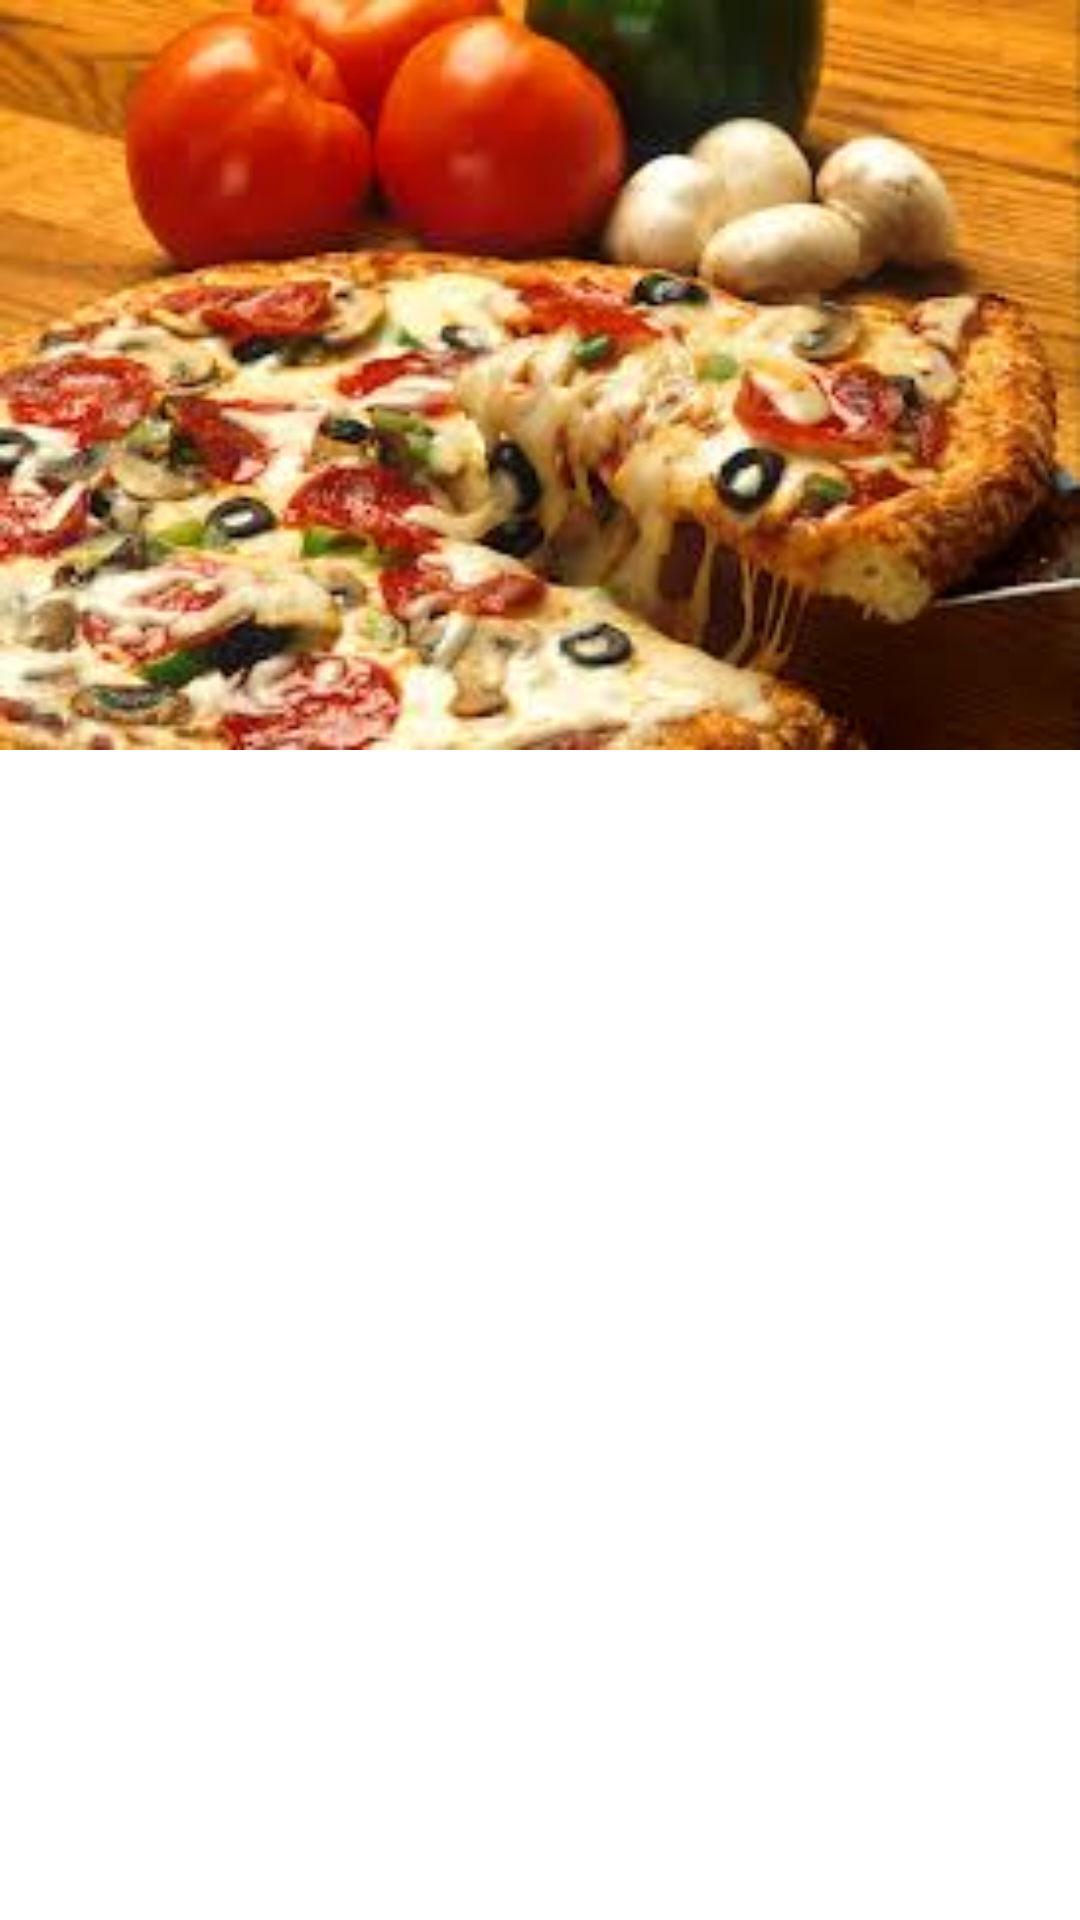

Produce the Android XML layout that renders to this screen, including the resource entries it uses.
<!-- AndroidManifest.xml: application theme Theme.AppCompat.Light -->
<!-- res/layout/activity_main.xml -->
<android.support.design.widget.CoordinatorLayout xmlns:android="http://schemas.android.com/apk/res/android"
    xmlns:app="http://schemas.android.com/apk/res-auto"
    android:id="@+id/main_content"
    android:layout_width="match_parent"
    android:layout_height="match_parent"
    >

    <android.support.design.widget.AppBarLayout
        android:id="@+id/appbar"
        android:layout_width="match_parent"
        android:layout_height="match_parent"
        android:fitsSystemWindows="true"
        android:theme="@style/ThemeOverlay.AppCompat.Dark.ActionBar">

        <android.support.design.widget.CollapsingToolbarLayout
            android:id="@+id/collapsing_toolbar"
            android:layout_width="match_parent"
            android:layout_height="wrap_content"
            android:fitsSystemWindows="true"
            app:contentScrim="?attr/colorPrimary"
            app:expandedTitleMarginEnd="64dp"
            app:expandedTitleMarginStart="48dp"
            app:layout_scrollFlags="scroll|exitUntilCollapsed">

        <ImageView
            android:id="@+id/Maintitle_image"
            android:layout_width="match_parent"
            android:layout_height="250dip"
            android:background="@drawable/food_background"
            android:fitsSystemWindows="true"
            android:scaleType="centerCrop"
            app:layout_collapseMode="parallax" />


            <android.support.design.widget.TabLayout
                android:id="@+id/sliding_tabs"
                android:layout_width="match_parent"
                android:layout_height="wrap_content"
                android:layout_gravity="bottom"
                app:tabMode="fixed"
                app:tabGravity="fill"
                android:tabStripEnabled="true"
                android:fontFamily="Trebuchet MS"
                style="@style/CustomTabWidgetText"
                android:translationY="450dp"
                app:layout_scrollFlags="scroll|enterAlways"
                />


        </android.support.design.widget.CollapsingToolbarLayout>

        <android.support.v4.view.ViewPager
            android:id="@+id/viewpager"
            android:layout_width="match_parent"
            android:layout_height="0px"
            android:layout_weight="1"
            android:fontFamily="Trebuchet MS"
            app:layout_behavior="@string/appbar_scrolling_view_behavior"
            android:background="@android:color/white" />
    </android.support.design.widget.AppBarLayout>



</android.support.design.widget.CoordinatorLayout>
<!-- resources referenced by this layout -->
<resources>
  <!-- drawable food_background: jpg bitmap (drawable, 13024 bytes) -->
  <style name="CustomTabWidgetText" parent="Widget.Design.TabLayout">
          <item name="android:textSize">100sp</item>
          <item name="android:textStyle">bold</item>
      </style>
</resources>
